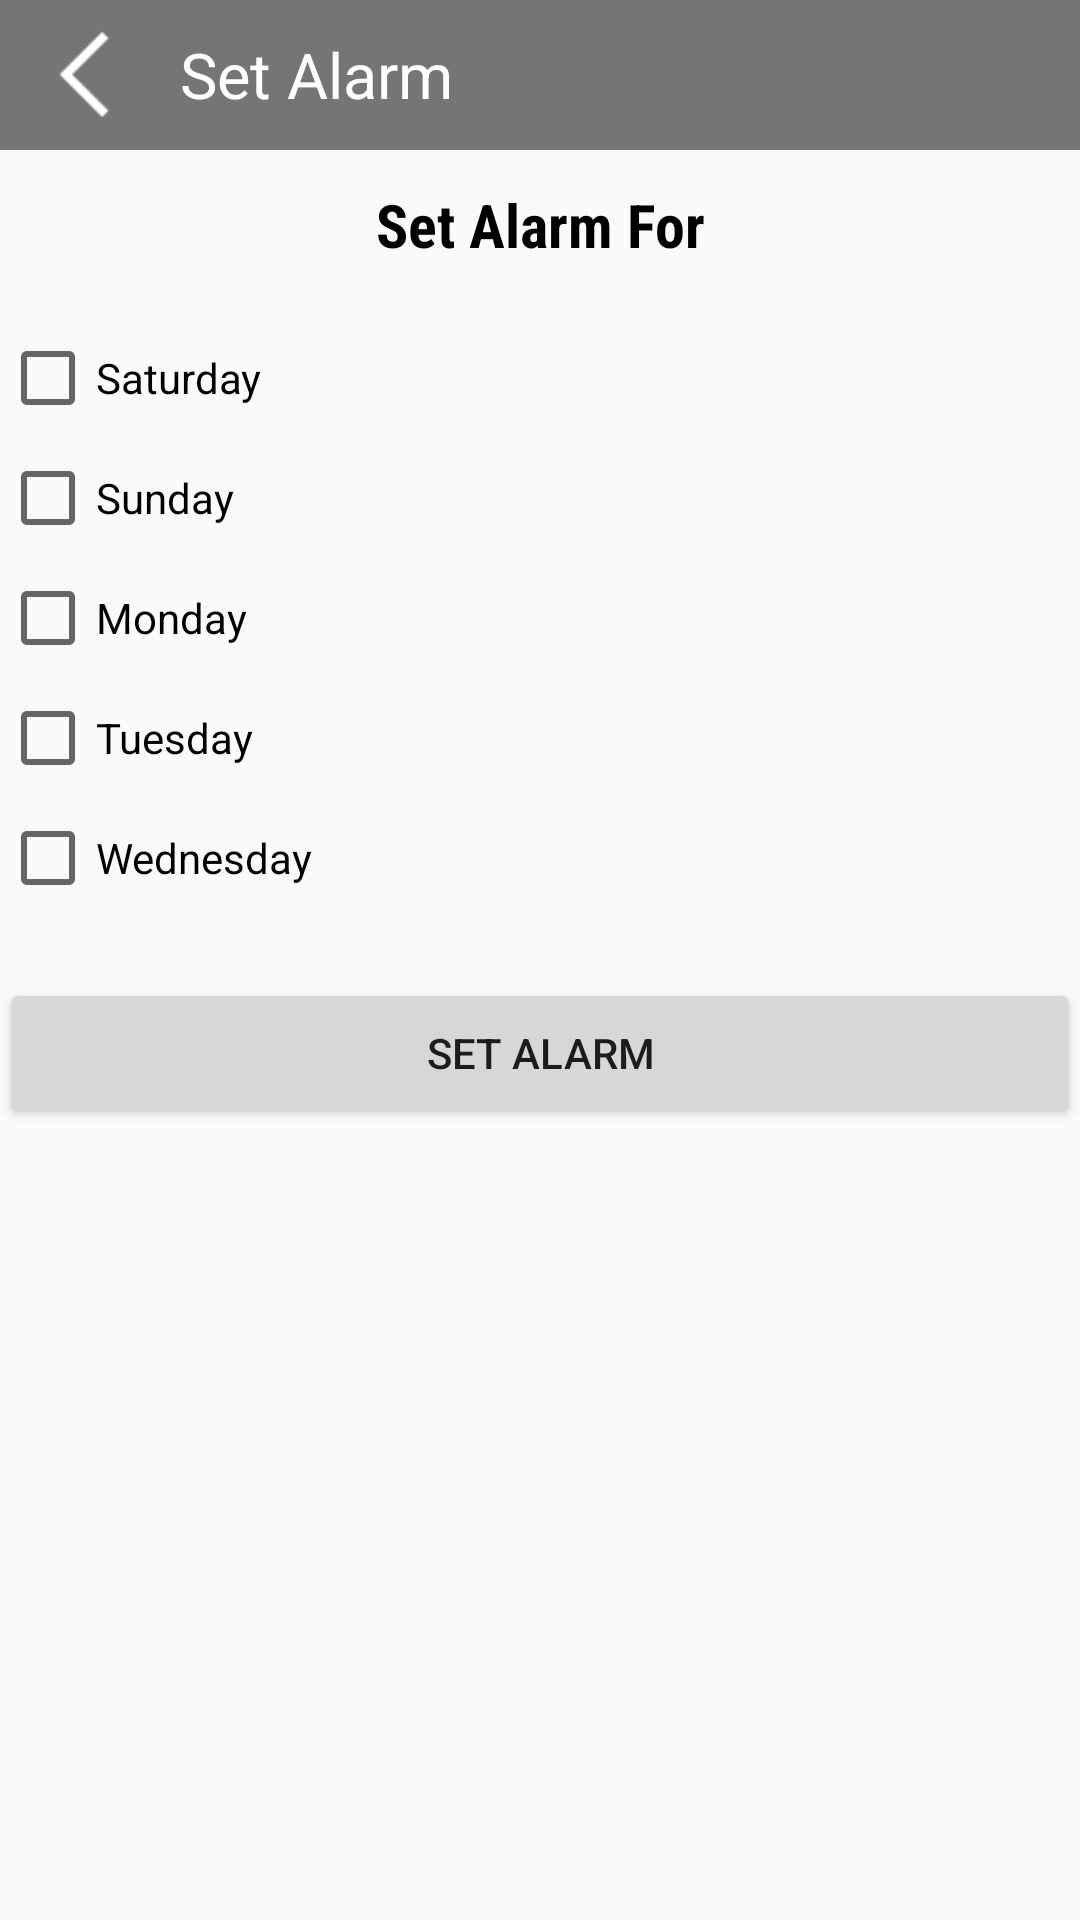

The Android layout XML behind this screen, and the referenced resources:
<!-- AndroidManifest.xml: application theme firstpagetheme -->
<!-- res/layout/activity_alarm.xml -->
<?xml version="1.0" encoding="utf-8"?>
<RelativeLayout xmlns:android="http://schemas.android.com/apk/res/android"
    xmlns:app="http://schemas.android.com/apk/res-auto"
    xmlns:tools="http://schemas.android.com/tools"
    android:layout_width="match_parent"
    android:layout_height="match_parent"
    tools:context=".AlarmActivity">
    <TextView
        android:layout_width="match_parent"
        android:layout_height="1dp"
        android:layout_centerVertical="true"/>
    <RelativeLayout
        android:id="@+id/top_alarm"
        android:layout_width="match_parent"
        android:layout_height="50dp"
        android:background="#757575">
        <ImageView
            android:id="@+id/back_alarm"
            android:layout_width="wrap_content"
            android:layout_height="35dp"
            android:src="@drawable/back60"
            android:background="@drawable/backripple"
            android:layout_centerVertical="true"
            android:clickable="true"
            android:focusable="true"/>
        <TextView
            android:layout_width="wrap_content"
            android:layout_height="match_parent"
            android:text="Set Alarm"
            android:layout_toEndOf="@id/back_alarm"
            android:gravity="center"
            android:textColor="#fff"
            android:textSize="21sp" />
    </RelativeLayout>
    <TextView
        android:id="@+id/t"
        android:layout_width="match_parent"
        android:layout_height="50dp"
        android:text="Set Alarm For"
        android:layout_below="@id/top_alarm"
        android:gravity="center"
        android:textSize="20dp"
        android:textStyle="bold"
        android:fontFamily="sans-serif-condensed"
        android:textColor="#000"/>

    <RelativeLayout
        android:id="@+id/chk"
        android:layout_width="match_parent"
        android:layout_height="match_parent"
        android:layout_below="@id/t">
        <CheckBox
            android:id="@+id/chk_sat"
            android:layout_width="match_parent"
            android:layout_height="40dp"
            android:text="Saturday"
            android:layout_marginTop="6dp"
            android:clickable="true"
            />
        <CheckBox
            android:id="@+id/chk_sun"
            android:layout_width="match_parent"
            android:layout_height="40dp"
            android:layout_below="@id/chk_sat"
            android:text="Sunday"/>
        <CheckBox
            android:id="@+id/chk_mon"
            android:layout_width="match_parent"
            android:layout_height="40dp"
            android:layout_below="@id/chk_sun"
            android:text="Monday"/>
        <CheckBox
            android:id="@+id/chk_tue"
            android:layout_width="match_parent"
            android:layout_height="40dp"
            android:layout_below="@id/chk_mon"
            android:text="Tuesday"/>
        <CheckBox
            android:id="@+id/chk_wed"
            android:layout_width="match_parent"
            android:layout_height="40dp"
            android:layout_below="@id/chk_tue"
            android:text="Wednesday"/>
        <Button
            android:id="@+id/set_alarm"
            android:layout_width="match_parent"
            android:layout_height="50dp"
            android:layout_below="@id/chk_wed"
            android:layout_marginTop="20dp"
            android:text="Set Alarm"/>
    </RelativeLayout>



</RelativeLayout>
<!-- resources referenced by this layout -->
<resources>
  <!-- drawable back60: png bitmap (drawable, 336 bytes) -->
  <!-- drawable backripple (drawable) -->
  <?xml version="1.0" encoding="utf-8"?>
  <ripple android:color="#1Affffff" xmlns:android="http://schemas.android.com/apk/res/android">
      <item>
          <shape android:shape="oval">
              <solid android:color="#757575">
              </solid>
  
          </shape>
      </item>
  </ripple>
  <style name="firstpagetheme" parent="Theme.AppCompat.Light.NoActionBar">
  
          <item name="colorPrimaryDark">@color/cardview_dark_background</item>
      </style>
</resources>
